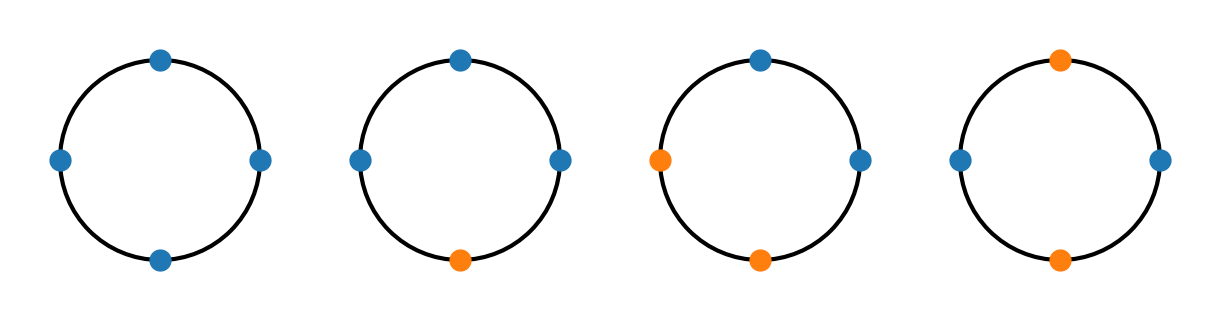

Python code for this plot:
import numpy as np
import matplotlib.pyplot as plt
from matplotlib import rc

from mpl_toolkits.axes_grid1 import ImageGrid

num_points_in_ring = 100
radius = 1

spiralN = 4

prongN = 4
prongs_list = []
points_list = []
centre_of_mass_list = []

# fig = plt.figure(figsize=(6,4))
fig = plt.figure(figsize=(12,3))

axs = ImageGrid(fig, (0,0,1,1),
                 nrows_ncols=(1, 4),  # creates 2x2 grid of axes
                 axes_pad=0,  # pad between axes in inch.
                 share_all=True
                 )
                 
axs[0].get_yaxis().set_ticks([])
axs[0].get_xaxis().set_ticks([])

# axs = {}
colors = ['C0', 'C1', 'C2', 'C3']

# draw circle
circle = plt.Circle((0, 0), radius, facecolor='none', edgecolor='black', linewidth=3)

for spiral in range(spiralN):
    
    theta_zero = [0, np.pi/2, np.pi, (3*np.pi)/2]
    direction = np.asarray([[1,1,1,1], [1,1,1,-1], [1,1,-1,-1], [1,-1,1,-1]])
    
    circle = plt.Circle((0, 0), radius, facecolor='none', edgecolor='black', linewidth=3)
    axs[spiral].add_patch(circle)
    
    theta_zero = [0, np.pi/2, np.pi, (3*np.pi)/2]
    direction = np.asarray([[1,1,1,1], [1,1,1,-1], [1,1,-1,-1], [1,-1,1,-1]])
        
    for point_idx, theta in enumerate(theta_zero):
        x = radius * np.cos(theta)
        y = radius * np.sin(theta)
        
        c = direction[spiral, point_idx]
        if c > 0:
            color = 'C0'
        else:
            color = 'C1'            
        mass, = axs[spiral].plot(x,y,'o',markersize=15, c=color)
    
    axs[spiral].set_xlim([-1.5,1.5])
    axs[spiral].set_ylim([-1.5,1.5])
    axs[spiral].set_aspect('equal')
    axs[spiral].axis('off')
    
plt.show()

fig.savefig("permutation.jpg")